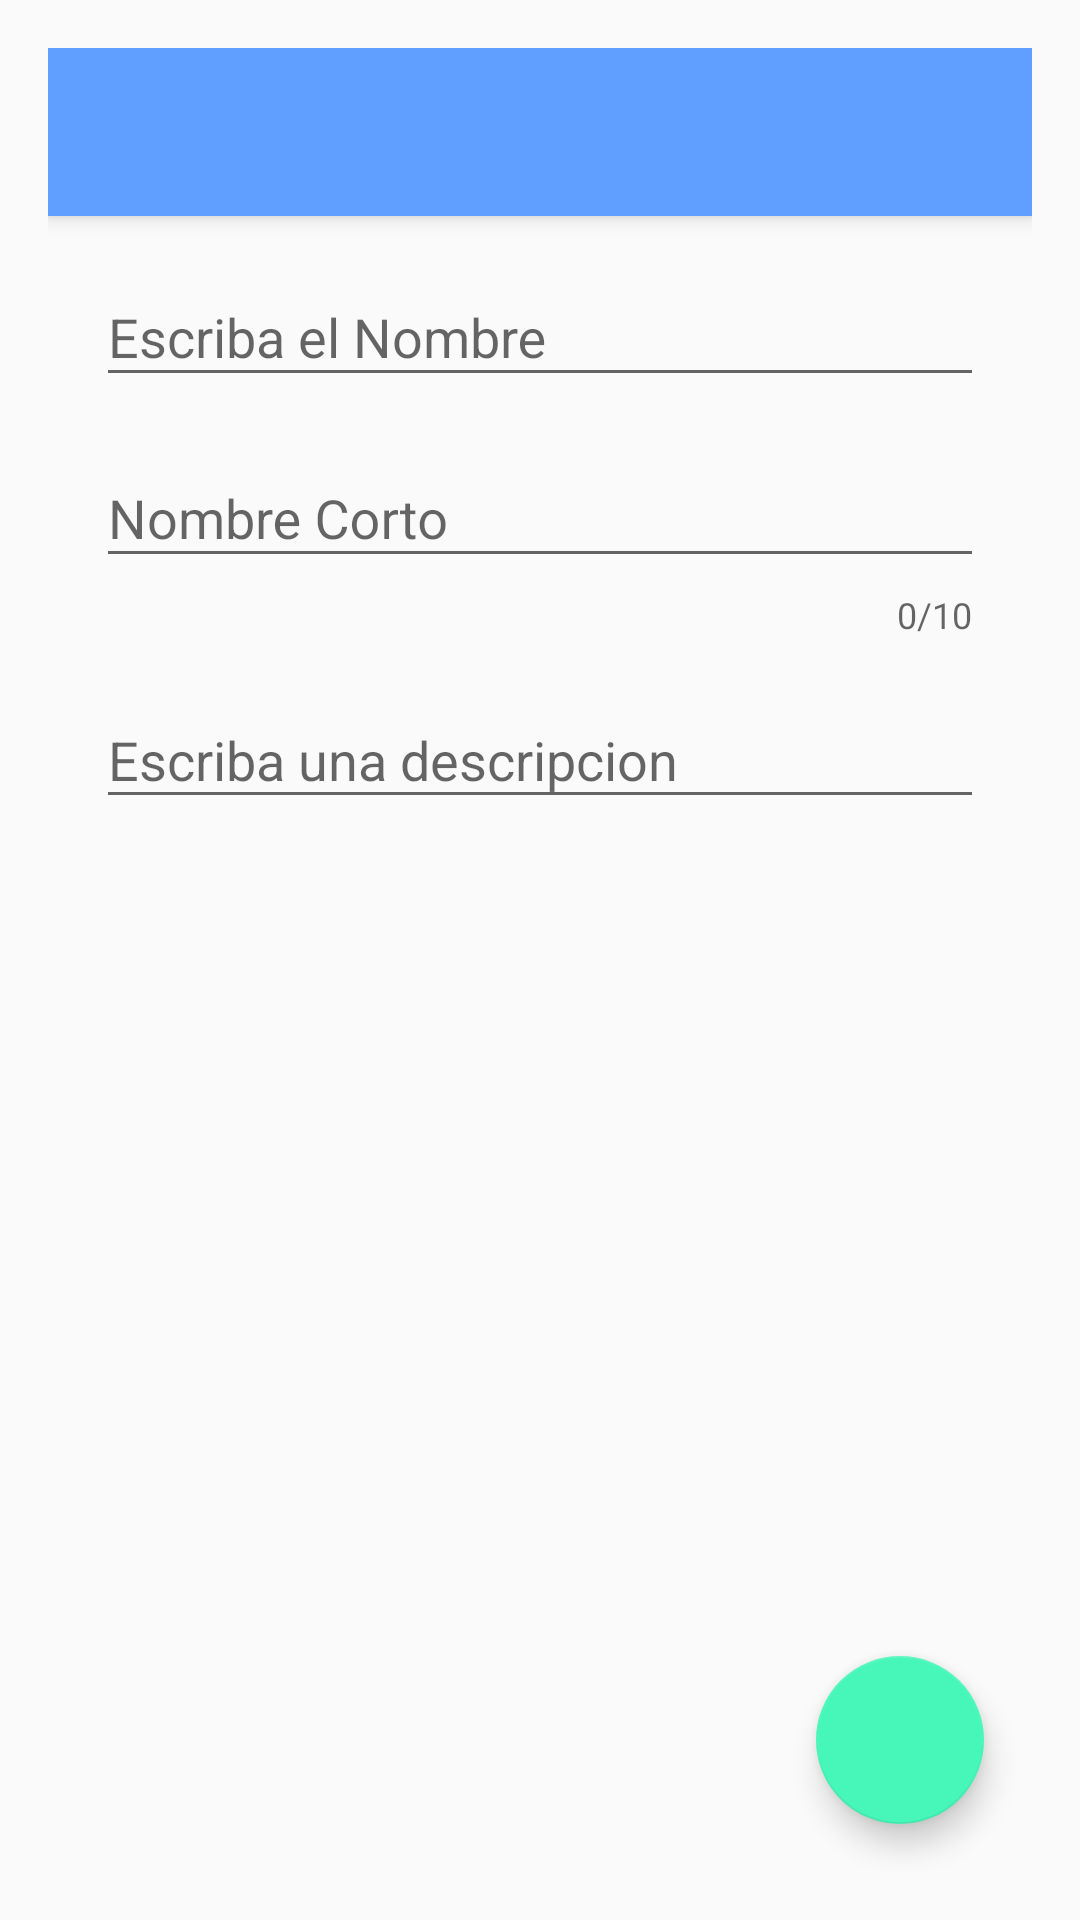

Android layout source for this screen:
<!-- AndroidManifest.xml: application theme AppTheme -->
<!-- res/layout/activity_add_dependency.xml -->
<?xml version="1.0" encoding="utf-8"?>
<android.support.design.widget.CoordinatorLayout xmlns:android="http://schemas.android.com/apk/res/android"
    xmlns:app="http://schemas.android.com/apk/res-auto"
    xmlns:tools="http://schemas.android.com/tools"
    android:layout_width="match_parent"
    android:layout_height="match_parent"
    tools:context="com.example.inventorymaterial.iu.dependency.AddDependencyActivity"
    android:padding="16dp">

    <android.support.design.widget.AppBarLayout
        android:layout_width="match_parent"
        android:layout_height="wrap_content">

        <android.support.v7.widget.Toolbar
            android:id="@+id/toolbar"
            android:layout_width="match_parent"
            android:layout_height="wrap_content"
            android:background="?attr/colorPrimary"
            android:minHeight="?attr/actionBarSize"
            android:theme="?attr/actionBarTheme"
            app:titleTextColor="@android:color/white"
            app:layout_scrollFlags="scroll|enterAlways"/>

</android.support.design.widget.AppBarLayout>

<android.support.v4.widget.NestedScrollView
    android:layout_width="match_parent"
    android:layout_height="match_parent"
    app:layout_behavior="@string/appbar_scrolling_view_behavior">

    <android.support.constraint.ConstraintLayout
        android:layout_width="match_parent"
        android:layout_height="match_parent">
        <android.support.design.widget.TextInputLayout
            android:id="@+id/tilName"
            android:layout_width="match_parent"
            android:layout_height="wrap_content"
            android:layout_marginEnd="16dp"
            android:layout_marginStart="16dp"
            android:layout_marginTop="8dp"
            app:layout_constraintEnd_toEndOf="parent"
            app:layout_constraintStart_toStartOf="parent"
            app:layout_constraintTop_toTopOf="parent">

            <android.support.design.widget.TextInputEditText
                android:id="@+id/edtName"
                android:layout_width="match_parent"
                android:layout_height="wrap_content"
                android:hint="@string/edtName" />

        </android.support.design.widget.TextInputLayout>

        <android.support.design.widget.TextInputLayout
            android:id="@+id/tilShorname"
            android:layout_width="0dp"
            android:layout_height="wrap_content"
            android:layout_marginEnd="16dp"
            android:layout_marginStart="16dp"
            android:layout_marginTop="8dp"
            app:layout_constraintEnd_toEndOf="parent"
            app:layout_constraintStart_toStartOf="parent"
            app:layout_constraintTop_toBottomOf="@+id/tilName"
            app:counterMaxLength="10"
            app:counterEnabled="true"
            app:errorEnabled="true">

            <android.support.design.widget.TextInputEditText
                android:id="@+id/edtShorname"
                android:layout_width="match_parent"
                android:layout_height="wrap_content"
                android:hint="@string/edtShorname" />

        </android.support.design.widget.TextInputLayout>

        <android.support.design.widget.TextInputLayout
            android:id="@+id/tilDescription"
            android:layout_width="match_parent"
            android:layout_height="52dp"
            android:layout_marginEnd="16dp"
            android:layout_marginStart="16dp"
            android:layout_marginTop="8dp"
            app:layout_constraintEnd_toEndOf="parent"
            app:layout_constraintStart_toStartOf="parent"
            app:layout_constraintTop_toBottomOf="@+id/tilShorname">

            <android.support.design.widget.TextInputEditText
                android:id="@+id/edtDescription"
                android:layout_width="match_parent"
                android:layout_height="wrap_content"
                android:hint="@string/edtDescription" />

        </android.support.design.widget.TextInputLayout>

    </android.support.constraint.ConstraintLayout>

</android.support.v4.widget.NestedScrollView>
    <android.support.design.widget.FloatingActionButton
        android:id="@+id/fab"
        android:layout_width="wrap_content"
        android:layout_height="wrap_content"
        android:clickable="true"
        android:layout_gravity="bottom|end"
        app:srcCompat="@drawable/ic_action_add"
        android:layout_margin="16dp"
        app:pressedTranslationZ="12dp"
        android:contextClickable="true"/>
</android.support.design.widget.CoordinatorLayout>
<!-- resources referenced by this layout -->
<resources>
  <string name="edtDescription">Escriba una descripcion</string>
  <string name="edtName">Escriba el Nombre</string>
  <string name="edtShorname">Nombre Corto</string>
  <style name="AppTheme" parent="Theme.AppCompat.Light.NoActionBar">
          
          <item name="colorPrimary">@color/colorPrimary</item>
          <item name="colorPrimaryDark">@color/colorPrimaryDark</item>
          <item name="colorAccent">@color/colorAccent</item>
           </style>
  <color name="colorPrimary">#609fff</color>
  <color name="colorPrimaryDark">#0050ac</color>
  <color name="colorAccent">#47f7b9</color>
</resources>
